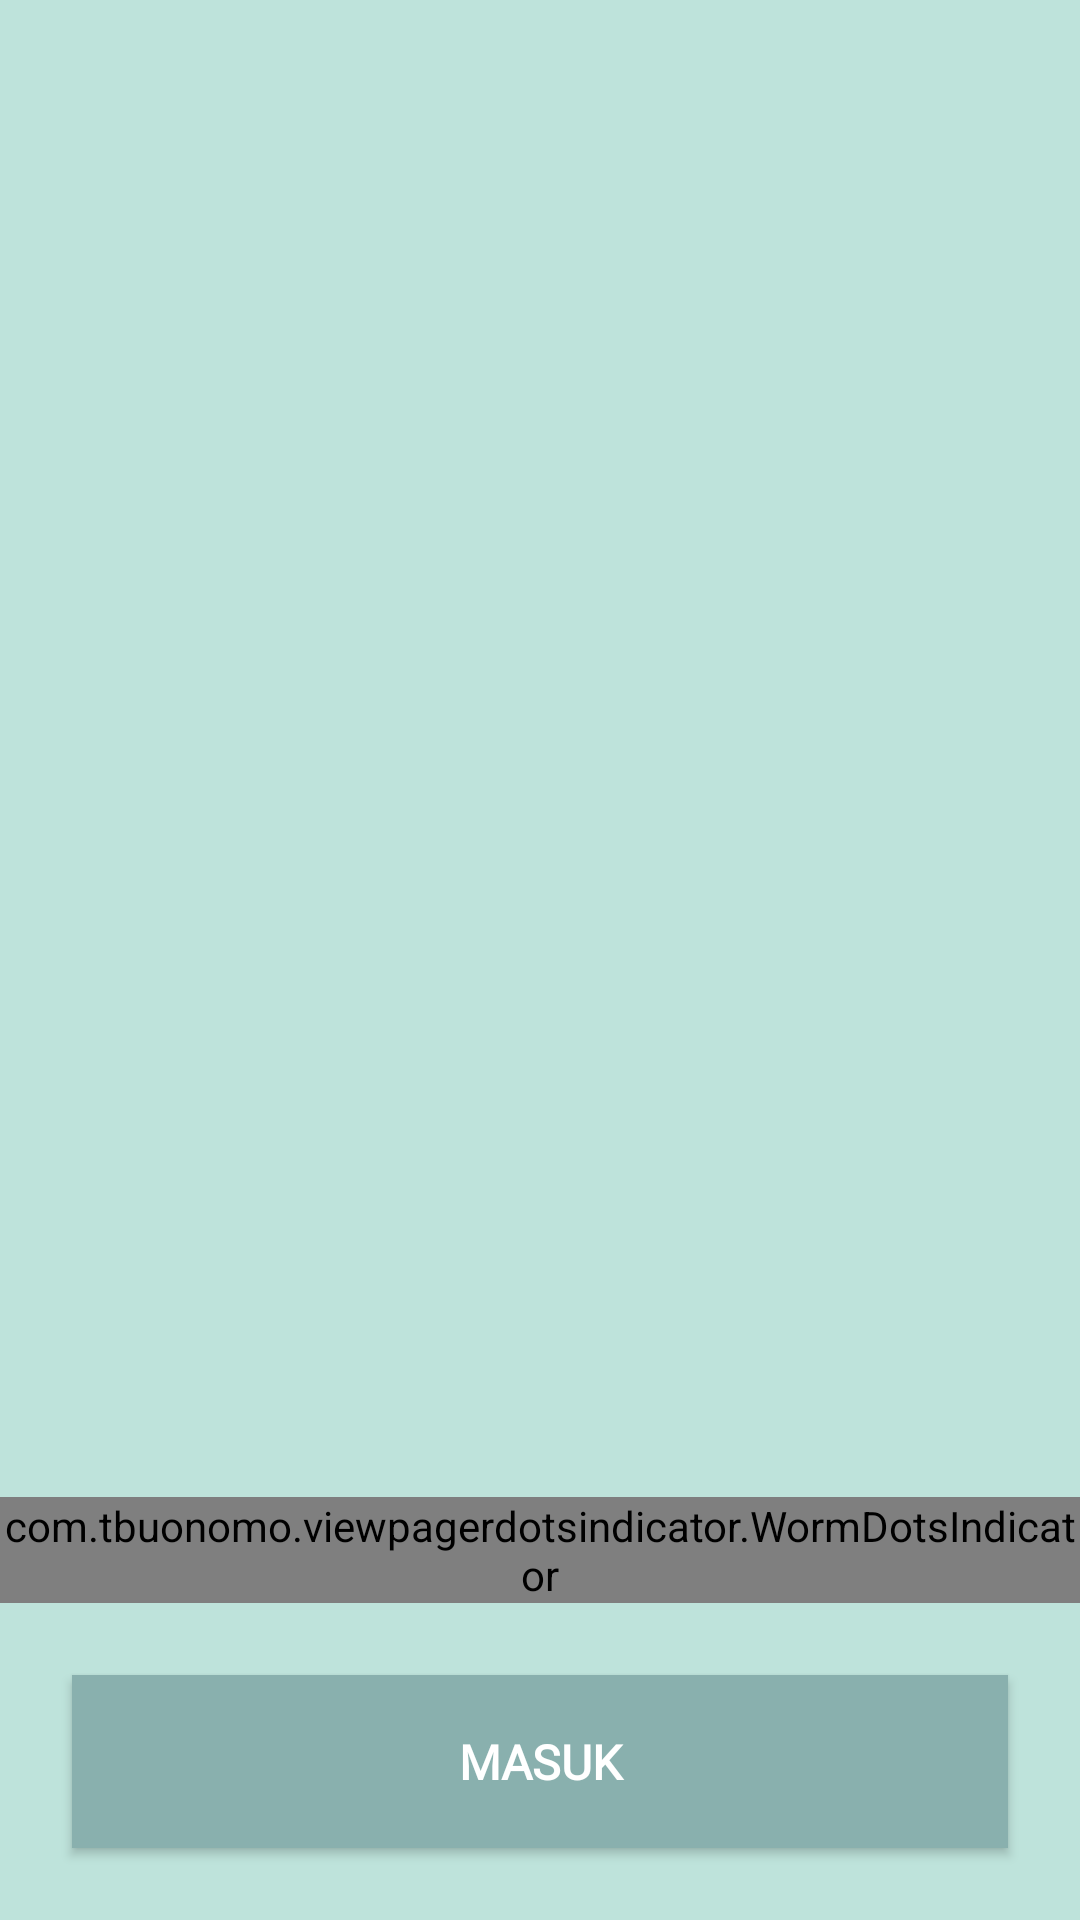

Write the Android layout XML for this screen, with the resource values it uses.
<!-- AndroidManifest.xml: application theme AppTheme -->
<!-- res/layout/activity_intro.xml -->
<?xml version="1.0" encoding="utf-8"?>
<androidx.constraintlayout.widget.ConstraintLayout xmlns:android="http://schemas.android.com/apk/res/android"
    android:layout_width="match_parent"
    android:layout_height="match_parent"
    xmlns:app="http://schemas.android.com/apk/res-auto"
    android:background="@color/colorPrimary">

    <androidx.viewpager2.widget.ViewPager2
        android:id="@+id/pagerIntroduction"
        android:layout_width="match_parent"
        android:layout_height="@dimen/introItemDimen"
        android:paddingStart="24dp"
        android:paddingEnd="24dp"
        app:layout_constraintBottom_toTopOf="@id/dotsPagerIntroduction"
        app:layout_constraintLeft_toLeftOf="parent"
        app:layout_constraintRight_toRightOf="parent"
        app:layout_constraintTop_toTopOf="parent"/>

    <com.tbuonomo.viewpagerdotsindicator.WormDotsIndicator
        android:id="@+id/dotsPagerIntroduction"
        android:layout_width="wrap_content"
        android:layout_height="wrap_content"
        android:layout_marginBottom="@dimen/space_viewpager_dots"
        app:dampingRatio="0.5"
        app:dotsColor="@color/white"
        app:dotsStrokeColor="@color/white"
        app:dotsCornerRadius="10dp"
        app:dotsSize="16dp"
        app:dotsSpacing="6dp"
        app:dotsStrokeWidth="2dp"
        app:stiffness="300"
        app:layout_constraintBottom_toTopOf="@id/btnLogin"
        app:layout_constraintLeft_toLeftOf="parent"
        app:layout_constraintRight_toRightOf="parent"/>

    <Button
        android:id="@+id/btnLogin"
        android:layout_width="match_parent"
        android:layout_height="wrap_content"
        android:padding="@dimen/paddingButton"
        android:text="@string/login"
        android:textStyle="bold"
        android:textSize="@dimen/bodyText"
        android:layout_margin="24dp"
        android:textColor="@color/white"
        android:background="?attr/colorPrimaryDark"
        android:fontFamily="@font/rubik"
        app:layout_constraintBottom_toBottomOf="parent"
        app:layout_constraintLeft_toLeftOf="parent"
        app:layout_constraintRight_toRightOf="parent"
        />

</androidx.constraintlayout.widget.ConstraintLayout>
<!-- resources referenced by this layout -->
<resources>
  <color name="colorPrimary">#BEE3DB</color>
  <color name="white">#FFFFFF</color>
  <dimen name="bodyText">16sp</dimen>
  <dimen name="introItemDimen">300dp</dimen>
  <dimen name="paddingButton">18dp</dimen>
  <dimen name="space_viewpager_dots">24dp</dimen>
  <string name="login">Masuk</string>
  <style name="AppTheme" parent="Theme.AppCompat.Light.NoActionBar">
          <item name="colorPrimary">@color/colorPrimary</item>
          <item name="colorPrimaryDark">@color/colorPrimaryDark</item>
          <item name="colorAccent">@color/colorAccent</item>
      </style>
  <color name="colorPrimaryDark">#89B0AE</color>
  <color name="colorAccent">#555B6E</color>
</resources>
